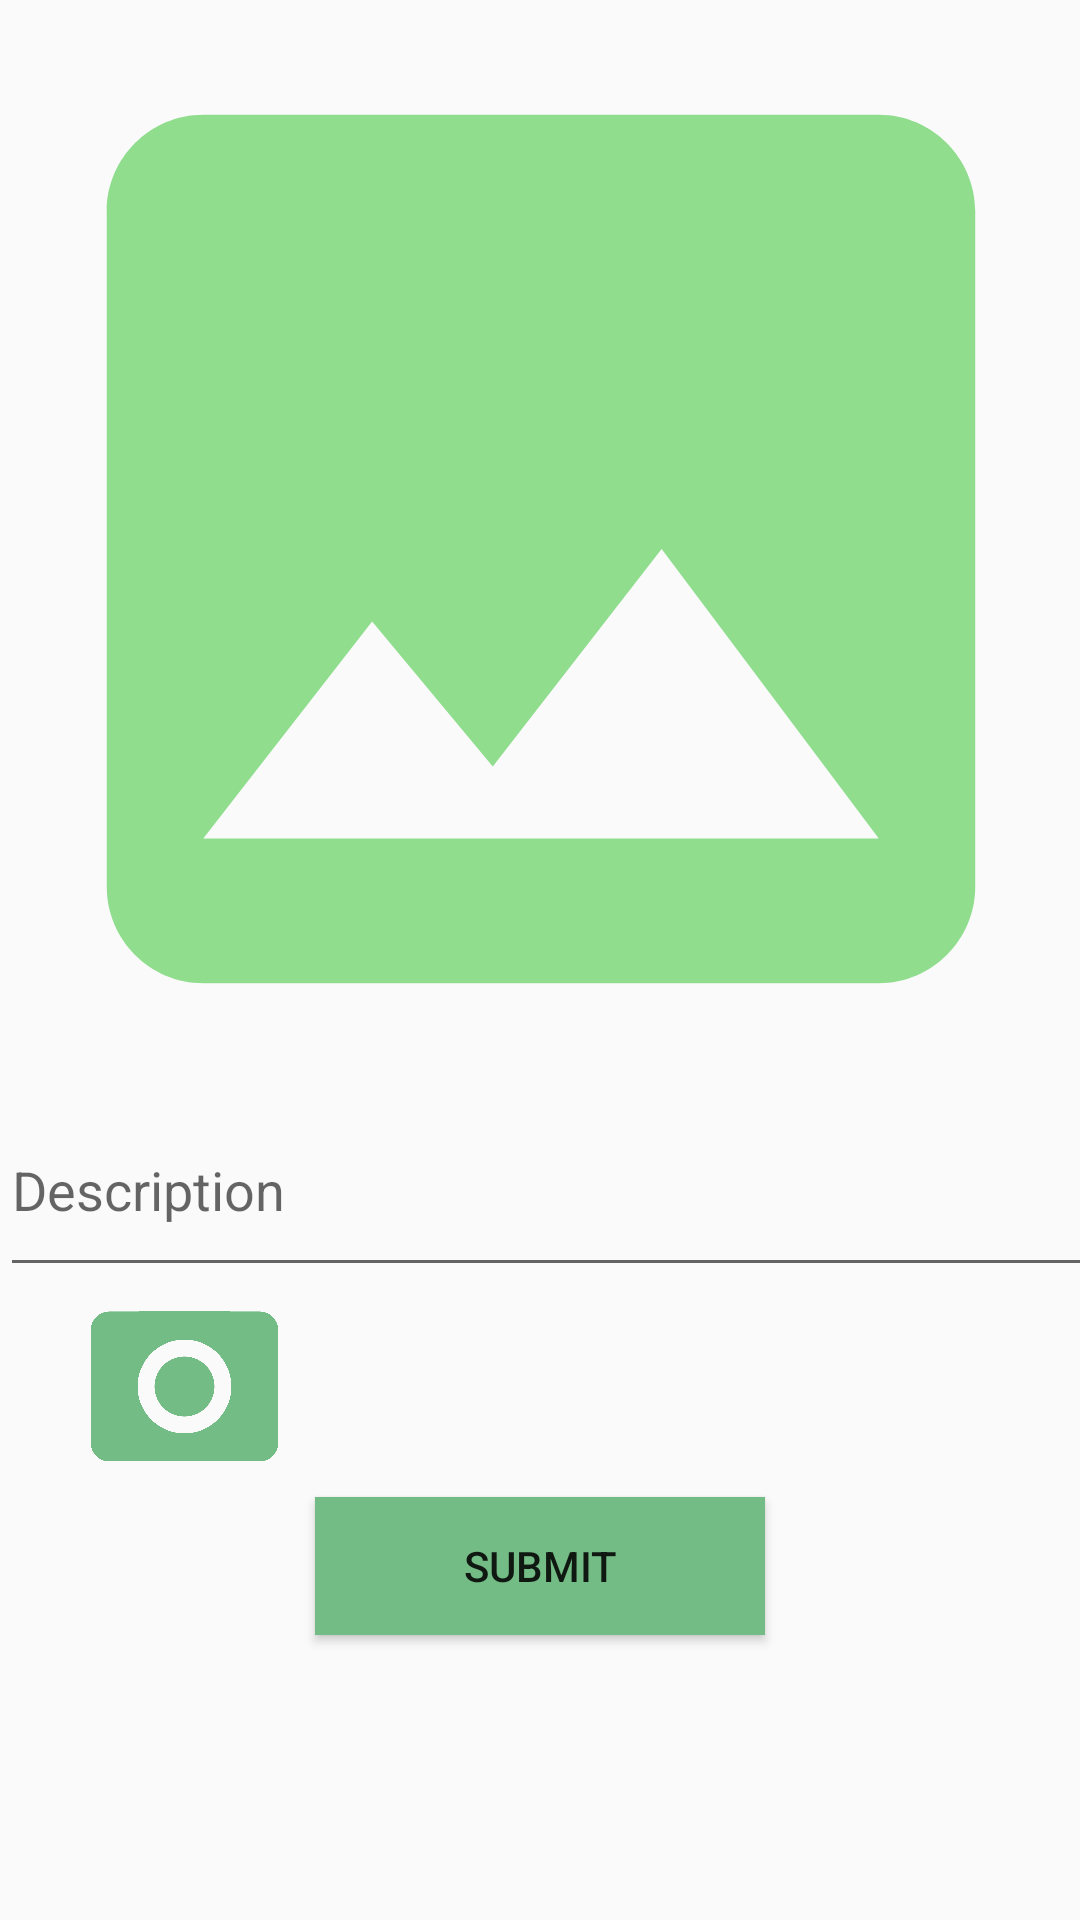

Layout XML and referenced resources for this Android screen:
<!-- AndroidManifest.xml: application theme AppTheme -->
<!-- res/layout/fragment_compose.xml -->
<?xml version="1.0" encoding="utf-8"?>
<FrameLayout xmlns:android="http://schemas.android.com/apk/res/android"
    xmlns:app="http://schemas.android.com/apk/res-auto"
    xmlns:tools="http://schemas.android.com/tools"
    android:layout_width="match_parent"
    android:layout_height="match_parent">

    <ProgressBar
        android:id="@+id/pbLoading"
        android:layout_width="wrap_content"
        android:layout_height="wrap_content"
        android:visibility="invisible" />

    <androidx.constraintlayout.widget.ConstraintLayout
        android:layout_width="match_parent"
        android:layout_height="match_parent"
        android:orientation="vertical"
        tools:context=".ui.login.Fragments.ComposeFragment">

        <EditText
            android:id="@+id/etDescription"
            android:layout_width="411dp"
            android:layout_height="68dp"
            android:layout_marginTop="15dp"
            android:hint="@string/description"
            app:layout_constraintEnd_toEndOf="parent"
            app:layout_constraintHorizontal_bias="0.0"
            app:layout_constraintStart_toStartOf="parent"
            app:layout_constraintTop_toBottomOf="@+id/ivPostImage" />


        <ImageView
            android:id="@+id/ivPostImage"
            android:layout_width="386dp"
            android:layout_height="326dp"
            android:layout_marginTop="20dp"
            android:scaleType="centerCrop"
            app:layout_constraintEnd_toEndOf="parent"
            app:layout_constraintStart_toStartOf="parent"
            app:layout_constraintTop_toTopOf="parent"
            app:srcCompat="@drawable/ic_baseline_image_24" />

        <Button
            android:id="@+id/btnSubmit"
            android:layout_width="150dp"
            android:layout_height="46dp"
            android:layout_marginTop="12dp"
            android:text="@string/submit"
            android:background="#74bc85"
            android:textAlignment="center"
            app:layout_constraintEnd_toEndOf="parent"
            app:layout_constraintStart_toStartOf="parent"
            app:layout_constraintTop_toBottomOf="@+id/btnCaptureImage" />

        <ImageView
            android:id="@+id/btnCaptureImage"
            android:layout_width="75dp"
            android:layout_height="50dp"
            android:layout_marginStart="24dp"
            android:layout_marginTop="8dp"
            android:scaleType="centerCrop"
            android:src="@drawable/ic_baseline_photo_camera_24"
            app:layout_constraintStart_toStartOf="parent"
            app:layout_constraintTop_toBottomOf="@+id/etDescription" />

        <ImageView
            android:id="@+id/ivSelectImage"
            android:layout_width="81dp"

            android:layout_height="53dp"
            android:layout_marginStart="144dp"
            android:layout_marginTop="8dp"
            android:scaleType="centerCrop"
            android:src="@drawable/gallery"
            app:layout_constraintEnd_toEndOf="parent"
            app:layout_constraintStart_toEndOf="@+id/btnCaptureImage"
            app:layout_constraintTop_toBottomOf="@+id/etDescription" />


    </androidx.constraintlayout.widget.ConstraintLayout>
</FrameLayout>
<!-- resources referenced by this layout -->
<resources>
  <!-- drawable ic_baseline_image_24 (drawable) -->
  <vector xmlns:android="http://schemas.android.com/apk/res/android"
      android:width="24dp"
      android:height="24dp"
      android:viewportWidth="24"
      android:viewportHeight="24"
      android:tint="#8fdd8d">
    <path
        android:fillColor="@android:color/holo_blue_light"
        android:pathData="M21,19V5c0,-1.1 -0.9,-2 -2,-2H5c-1.1,0 -2,0.9 -2,2v14c0,1.1 0.9,2 2,2h14c1.1,0 2,-0.9 2,-2zM8.5,13.5l2.5,3.01L14.5,12l4.5,6H5l3.5,-4.5z"/>
  </vector>
  <!-- drawable ic_baseline_photo_camera_24 (drawable) -->
  <vector xmlns:android="http://schemas.android.com/apk/res/android"
      android:width="24dp"
      android:height="24dp"
      android:viewportWidth="24"
      android:viewportHeight="24"
      android:tint="#74bc85">
    <path
        android:fillColor="@android:color/white"
        android:pathData="M12,12m-3.2,0a3.2,3.2 0,1 1,6.4 0a3.2,3.2 0,1 1,-6.4 0"/>
    <path
        android:fillColor="@android:color/white"
        android:pathData="M9,2L7.17,4L4,4c-1.1,0 -2,0.9 -2,2v12c0,1.1 0.9,2 2,2h16c1.1,0 2,-0.9 2,-2L22,6c0,-1.1 -0.9,-2 -2,-2h-3.17L15,2L9,2zM12,17c-2.76,0 -5,-2.24 -5,-5s2.24,-5 5,-5 5,2.24 5,5 -2.24,5 -5,5z"/>
  </vector>
  <string name="description">Description</string>
  <string name="submit">SUBMIT</string>
  <style name="AppTheme" parent="Theme.AppCompat.Light.NoActionBar">
          
          <item name="colorPrimaryDark">@color/colorPrimaryDark</item>
          <item name="colorAccent">@color/colorAccent</item>
          <item name="colorPrimary">#000000</item>
      </style>
  <color name="colorPrimaryDark">#3700B3</color>
  <color name="colorAccent">#03DAC5</color>
</resources>
